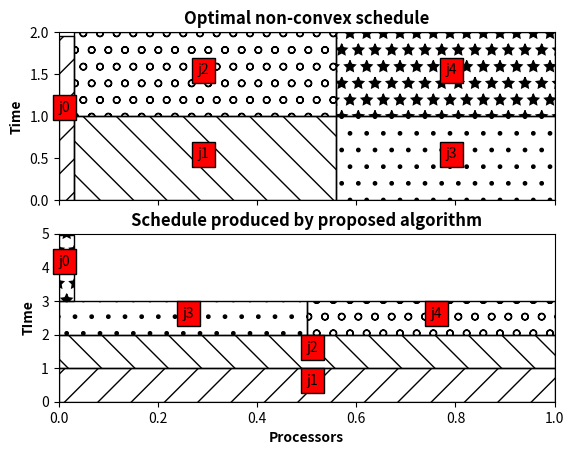

The script that saved this image:
#! /usr/bin/python3
# -*- encoding: utf-8 -*-

import matplotlib.pyplot as plt
import matplotlib.patches as patches

eps_space = 0.03
eps_time = 0.05

optRectangles = [((0, 0), eps_space, 2-eps_time), ((eps_space, 0), 1/2 + eps_space, 1),
((1/2 + 2*eps_space, 0), 1/2 - 2*eps_space, 1), ((eps_space, 1), 1/2 + eps_space, 1),
((1/2 + 2*eps_space, 1), 1/2 - 2*eps_space, 1)]
optText = [(0, 1 + eps_time, 'j0'), (1/4 + eps_space, 1/2, 'j1'), (1/4 + eps_space, 3/2, 'j2'),
(3/4 + eps_space, 1/2, 'j3'), (3/4 + eps_space, 3/2, 'j4')]
actualRectangles = [((0, 0), 1, 1), ((0, 1), 1, 1), ((0, 2), 1/2, 1),
((1/2, 2), 1/2, 1), ((0, 3), eps_space, 2-eps_time)]
actualText = [(0, 4 + eps_time, 'j0'), (1/2, 1/2, 'j1'), (1/2, 3/2, 'j2'), (1/4, 5/2, 'j3'), (3/4, 5/2, 'j4')]

patterns = ['/', '\\', '.', 'o', '*']
fig, axarr = plt.subplots(2, sharex=True)
axarr[0].set_ylim(0, 2)
axarr[0].set_ylabel('Time', fontweight='bold')
axarr[0].set_title('Optimal non-convex schedule', fontweight='bold')
for i, rect in enumerate(optRectangles):
    axarr[0].add_patch(patches.Rectangle(rect[0], rect[1], rect[2], hatch=patterns[i], fill=False))
    axarr[0].text(optText[i][0], optText[i][1], optText[i][2], bbox={'facecolor':'red'})

axarr[1].set_ylim(0, 5)
axarr[1].set_ylabel('TIme', fontweight='bold')
axarr[1].set_xlabel('Processors', fontweight='bold')
axarr[1].set_title('Schedule produced by proposed algorithm', fontweight='bold')
for i, rect in enumerate(actualRectangles):
    axarr[1].add_patch(patches.Rectangle(rect[0], rect[1], rect[2], hatch=patterns[i], fill=False))
    axarr[1].text(actualText[i][0], actualText[i][1], actualText[i][2], bbox={'facecolor':'red'})

plt.show()
